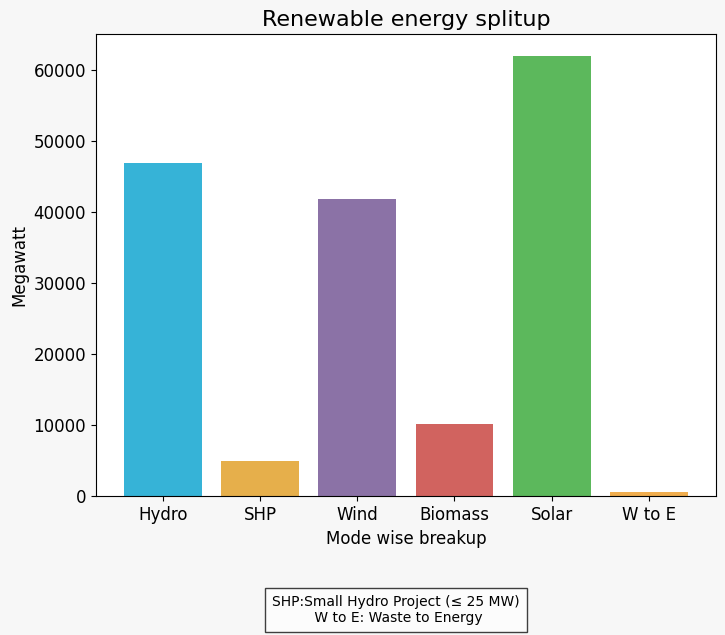

Source code (Python):
#Renewable energy splitup
import matplotlib.pyplot as plt
import matplotlib as mpl

# set font style and size
mpl.rcParams['font.family'] = 'sans-serif'
mpl.rcParams['font.sans-serif'] = 'Arial'
mpl.rcParams['font.size'] = 12

# set color palette
colors = ['#36b3d7', '#e6af4b', '#8b72a6', '#d1635f', '#5cb85c', '#f0ad4e']

# set figure size and background color
fig, ax = plt.subplots(figsize=(8, 6), facecolor='#f7f7f7')

# plot bar chart
x_pos = [0, 1, 2, 3, 4, 5]
plt.bar(x_pos, [46850.18,4924.65,41895.28,10205.61,61966.36,520.23], label='Mega watts', color=colors)

# set tick labels
ax.set_xticks(x_pos)
ax.set_xticklabels(['Hydro','SHP','Wind','Biomass','Solar','W to E'])

# set axis labels and title
plt.xlabel('Mode wise breakup')
plt.ylabel('Megawatt')
plt.title('Renewable energy splitup', fontsize=16)

# add text to figure
plt.figtext(0.5, -0.1, "SHP:Small Hydro Project (≤ 25 MW)\n W to E: Waste to Energy", ha="center", fontsize=10, bbox={"facecolor": "white", "alpha": 0.75, "pad": 5})

# show plot
plt.show()
